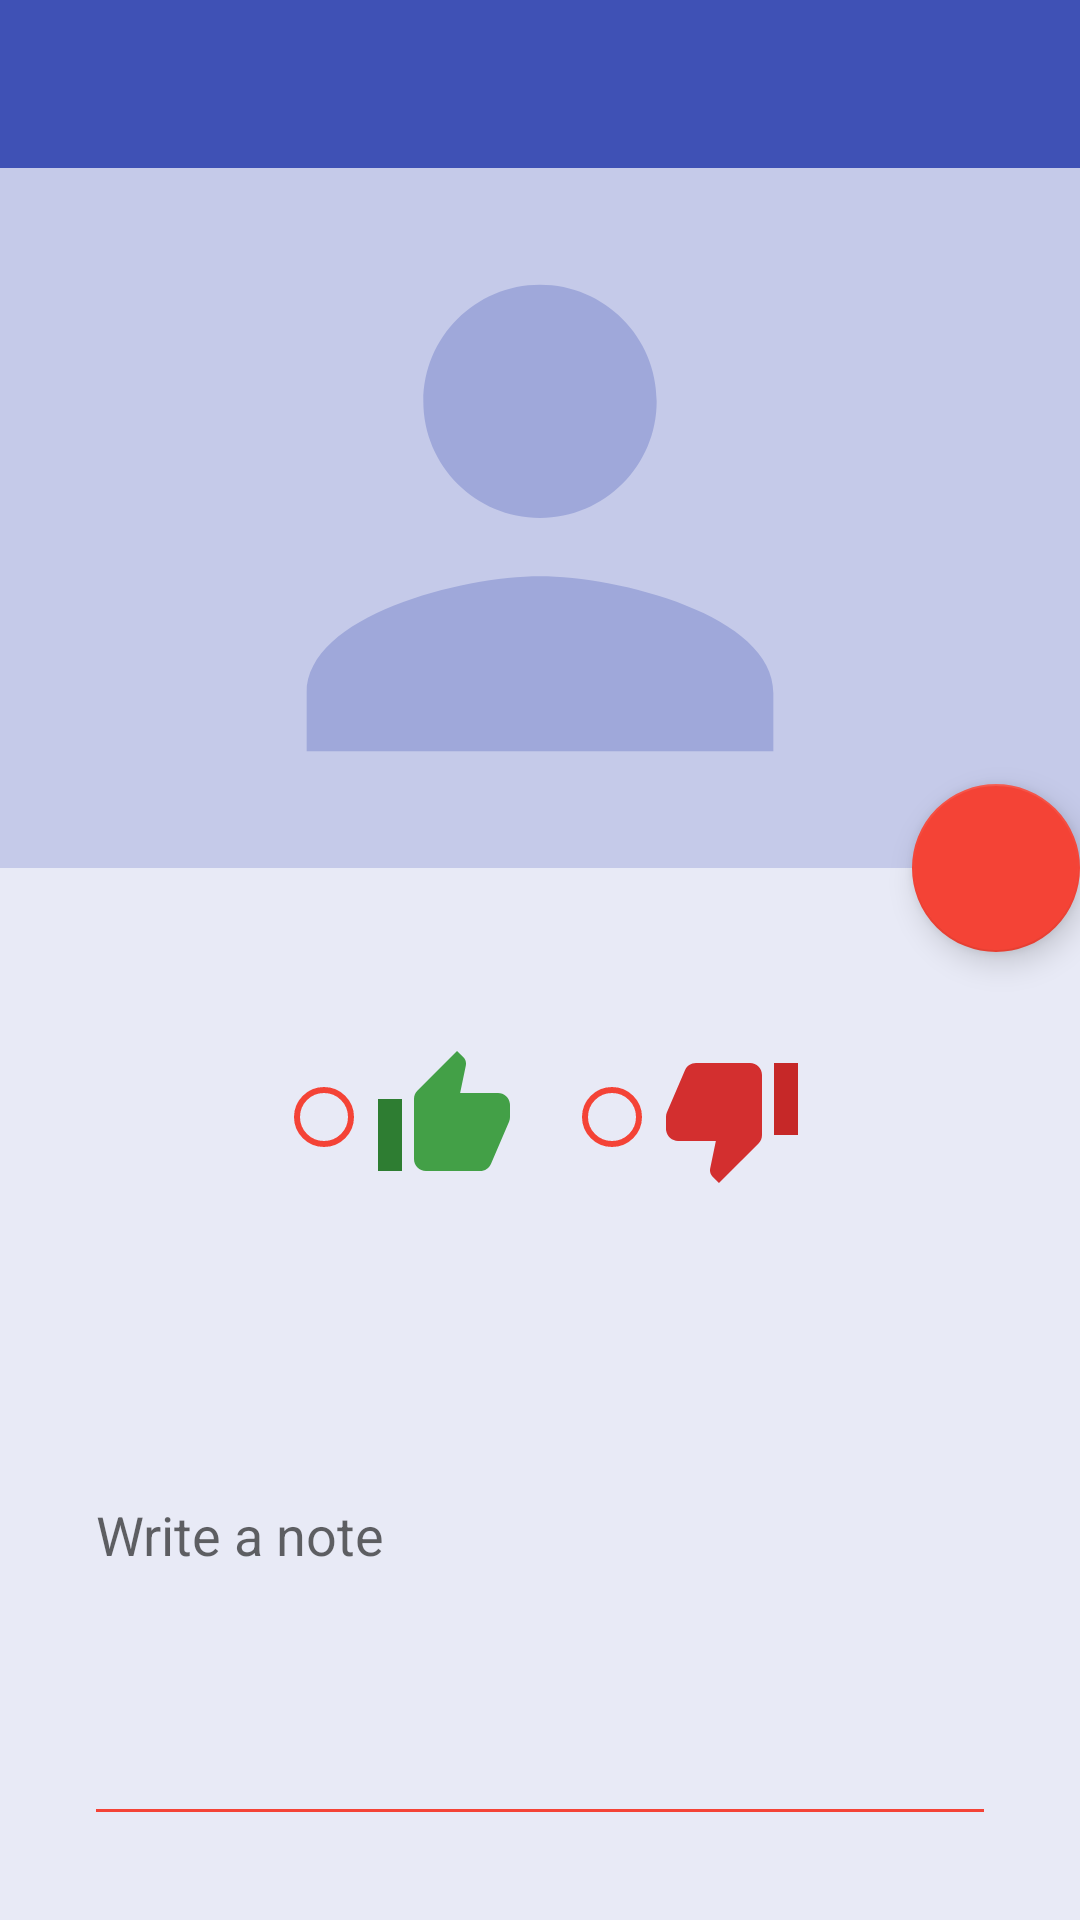

Write the Android layout XML for this screen, with the resource values it uses.
<!-- AndroidManifest.xml: application theme AppTheme -->
<!-- res/layout/activity_note_detail.xml -->
<?xml version="1.0" encoding="utf-8"?>
<android.support.design.widget.CoordinatorLayout
    xmlns:android="http://schemas.android.com/apk/res/android"
    xmlns:app="http://schemas.android.com/apk/res-auto"
    android:id="@+id/activity_note_detail"
    android:layout_width="match_parent"
    android:layout_height="match_parent">

    <LinearLayout
        android:orientation="vertical"
        android:layout_width="match_parent"
        android:layout_height="match_parent">

        <android.support.v7.widget.Toolbar
            android:id="@+id/toolbar"
            android:layout_width="match_parent"
            android:layout_height="?attr/actionBarSize"
            android:background="?attr/colorPrimary">

        </android.support.v7.widget.Toolbar>

        <ImageView
            android:id="@+id/edit_photo"
            android:src="@drawable/ic_image_placeholder"
            android:background="#C5CAE9"
            android:layout_width="match_parent"
            android:layout_height="0dp"
            android:layout_weight="0.4" />

        <LinearLayout
            android:layout_width="match_parent"
            android:layout_height="0dp"
            android:layout_weight="0.6"
            android:paddingLeft="@dimen/activity_horizontal_margin"
            android:paddingRight="@dimen/activity_horizontal_margin"
            android:paddingTop="@dimen/activity_vertical_margin"
            android:paddingBottom="@dimen/activity_vertical_margin"
            android:orientation="vertical">

            <TextView
                android:id="@+id/relative_date_time"
                android:layout_width="match_parent"
                android:layout_height="wrap_content"
                android:layout_margin="@dimen/spacer_margin"
                android:gravity="start" />

            <RadioGroup
                android:id="@+id/radio_group"
                android:orientation="horizontal"
                android:gravity="center_horizontal"
                android:layout_width="match_parent"
                android:layout_height="wrap_content">

                <RadioButton
                    android:id="@+id/positive"
                    android:layout_marginRight="@dimen/activity_horizontal_margin"
                    android:layout_marginEnd="@dimen/activity_horizontal_margin"
                    android:layout_width="wrap_content"
                    android:layout_height="wrap_content"
                    android:drawableRight="@drawable/ic_hand_thumbsup"
                    android:drawableEnd="@drawable/ic_hand_thumbsup" />

                <RadioButton
                    android:id="@+id/negative"
                    android:layout_width="wrap_content"
                    android:layout_height="wrap_content"
                    android:drawableRight="@drawable/ic_hand_thumbsdown"
                    android:drawableEnd="@drawable/ic_hand_thumbsdown" />

            </RadioGroup>

            <EditText
                android:id="@+id/edit_note"
                android:layout_width="match_parent"
                android:layout_height="match_parent"
                android:layout_margin="@dimen/spacer_margin"
                android:hint="@string/hint_add_note"
                android:inputType="textMultiLine" />

        </LinearLayout>

    </LinearLayout>

    <android.support.design.widget.FloatingActionButton
        android:id="@+id/add_image_fab"
        android:src="@drawable/ic_action_camera"
        android:layout_width="wrap_content"
        android:layout_height="wrap_content"
        android:layout_margin="@dimen/fab_compat_margin"
        app:layout_anchor="@id/edit_photo"
        app:layout_anchorGravity="bottom|right|end"/>

</android.support.design.widget.CoordinatorLayout>
<!-- resources referenced by this layout -->
<resources>
  <dimen name="activity_horizontal_margin">16dp</dimen>
  <dimen name="activity_vertical_margin">16dp</dimen>
  <dimen name="spacer_margin">12dp</dimen>
  <!-- drawable ic_hand_thumbsdown (drawable) -->
  <vector android:height="48dp" android:viewportHeight="24.0"
      android:viewportWidth="24.0" android:width="48dp" xmlns:android="http://schemas.android.com/apk/res/android">
      <path android:fillColor="#D32F2F" android:pathData="M17,5v10c0,0.55 -0.221,1.05 -0.58,1.41L9.83,23l-0.97,-0.96l-0.09,-0.09c-0.27,-0.271 -0.44,-0.65 -0.44,-1.06l0.03,-0.32L9.31,16H3c-0.99,0 -1.82,-0.73 -1.97,-1.689C1.01,14.21 1,14.109 1,14l0.01,-0.08L1,13.91V12c0,-0.26 0.05,-0.5 0.14,-0.73l3.02,-7.05C4.46,3.5 5.17,3 6,3h9C16.1,3 17,3.9 17,5z"/>
      <path android:fillColor="#C62828" android:pathData="M19,3h4v12h-4z"/>
  </vector>
  <!-- drawable ic_hand_thumbsup (drawable) -->
  <vector android:height="48dp" android:viewportHeight="24.0"
      android:viewportWidth="24.0" android:width="48dp" xmlns:android="http://schemas.android.com/apk/res/android">
      <path android:fillColor="#2E7D32" android:pathData="M1,9h4v12h-4z"/>
      <path android:fillColor="#43A047" android:pathData="M22.99,10.08L23,10.09V12c0,0.26 -0.05,0.5 -0.141,0.73l-3.021,7.05C19.54,20.5 18.83,21 18,21H9c-1.1,0 -2,-0.9 -2,-2V9c0,-0.55 0.22,-1.05 0.59,-1.41L14.17,1l1.021,1.01l0.039,0.04C15.5,2.32 15.67,2.7 15.67,3.11l-0.029,0.32L14.689,8H21c1.01,0 1.859,0.76 1.98,1.75C22.99,9.83 23,9.91 23,10L22.99,10.08z"/>
  </vector>
  <!-- drawable ic_image_placeholder (drawable) -->
  <vector xmlns:android="http://schemas.android.com/apk/res/android"
          android:width="24dp"
          android:height="24dp"
          android:viewportWidth="24.0"
          android:viewportHeight="24.0">
      <path
          android:fillColor="#9FA8DA"
          android:pathData="M12,4C9.79,4 8,5.79 8,8s1.79,4 4,4 4,-1.79 4,-4 -1.79,-4 -4,-4zm0,10c-2.67,0 -8,1.34 -8,4v2h16v-2c0,-2.67 -5.33,-4 -8,-4z"/>
  </vector>
  <string name="hint_add_note">Write a note</string>
  <style name="AppTheme" parent="Theme.AppCompat.Light.DarkActionBar">
          <item name="colorPrimary">@color/tt_primary</item>
          <item name="colorPrimaryDark">@color/tt_primary_dark</item>
          <item name="colorAccent">@color/tt_secondary</item>
          <item name="colorControlNormal">@color/tt_secondary</item>
          <item name="android:windowBackground">@color/tt_primary_window_background</item>
      </style>
  <color name="tt_primary">#3F51B5</color>
  <color name="tt_primary_dark">#303F9F</color>
  <color name="tt_secondary">#F44336</color>
  <color name="tt_primary_window_background">#E8EAF6</color>
</resources>
